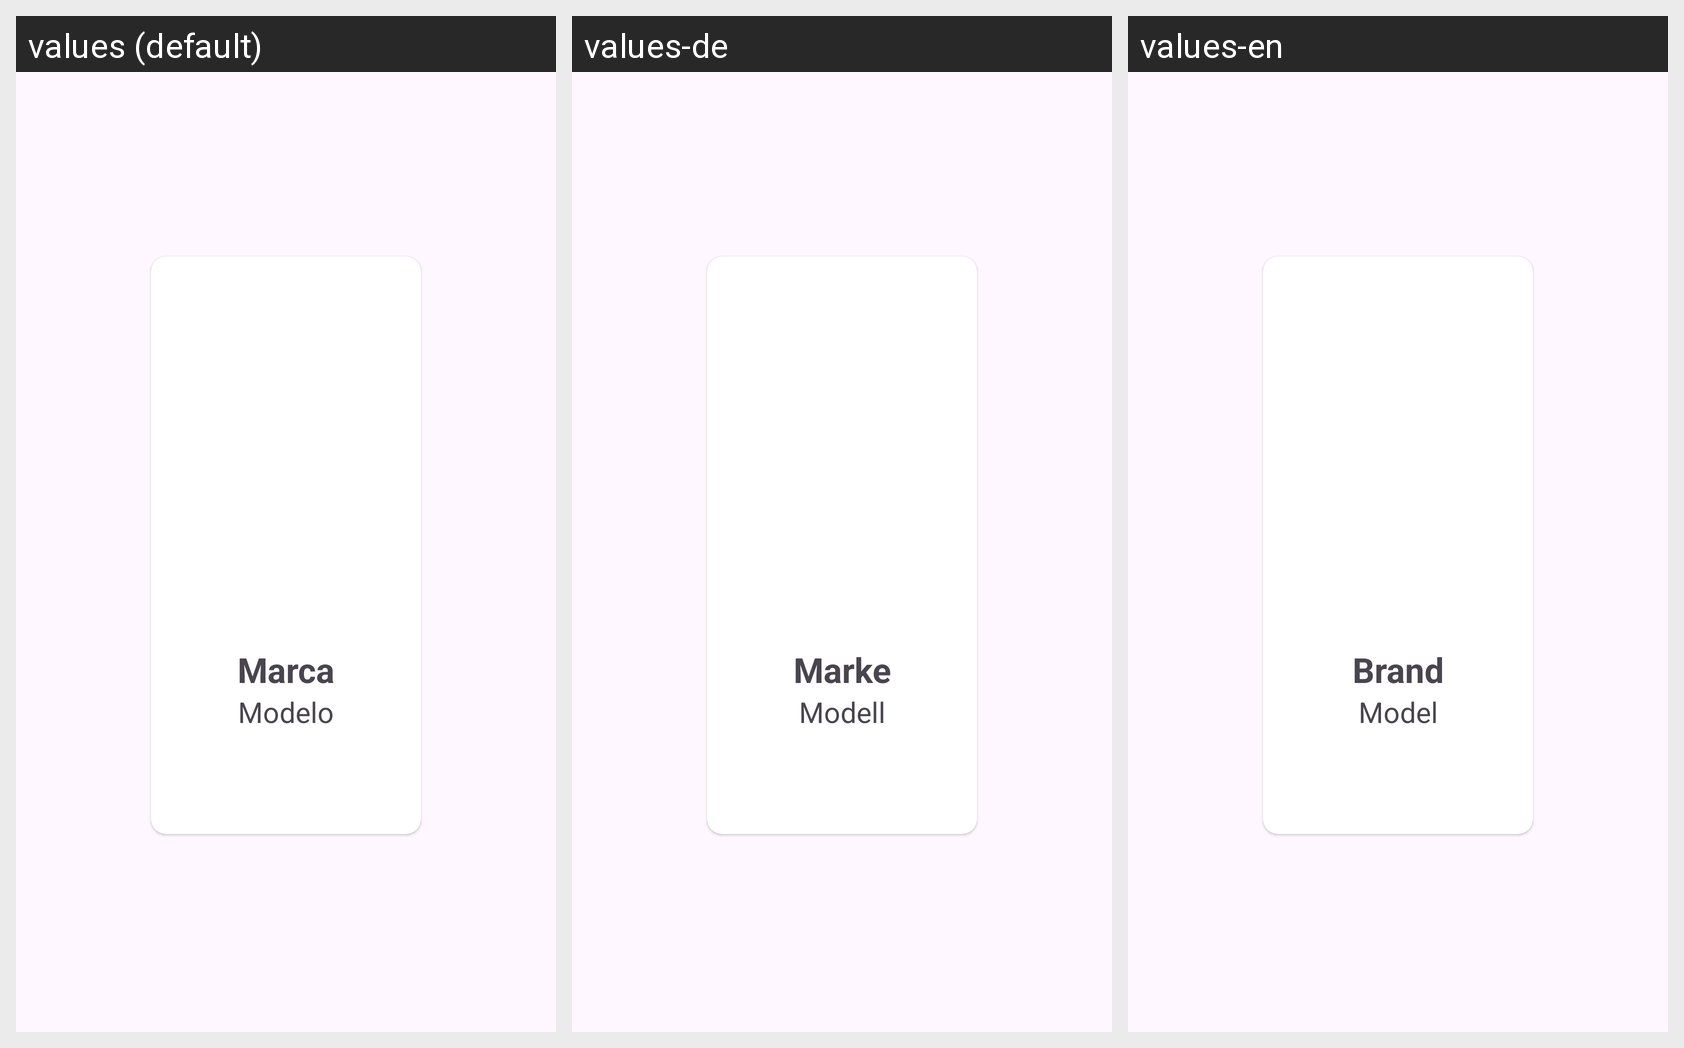

Translations of the strings shown on this Android screen, per locale in the grid:
Android screen res/layout/cardview_layout.xml rendered under 3 locales, left to right: values (default), values-de, values-en. Device: Nexus 5 (rendered at 1080×1920; each locale shown at half size, 540×960, under a caption strip naming it); theme Theme.GuitarCatalog.
Strings drawn on this screen, with the default value and each locale's value (text and hints the layout hard-codes appear in the picture but are not listed):

brand
  values: Marca
  values-de: Marke
  values-en: Brand

model
  values: Modelo
  values-de: Modell
  values-en: Model
